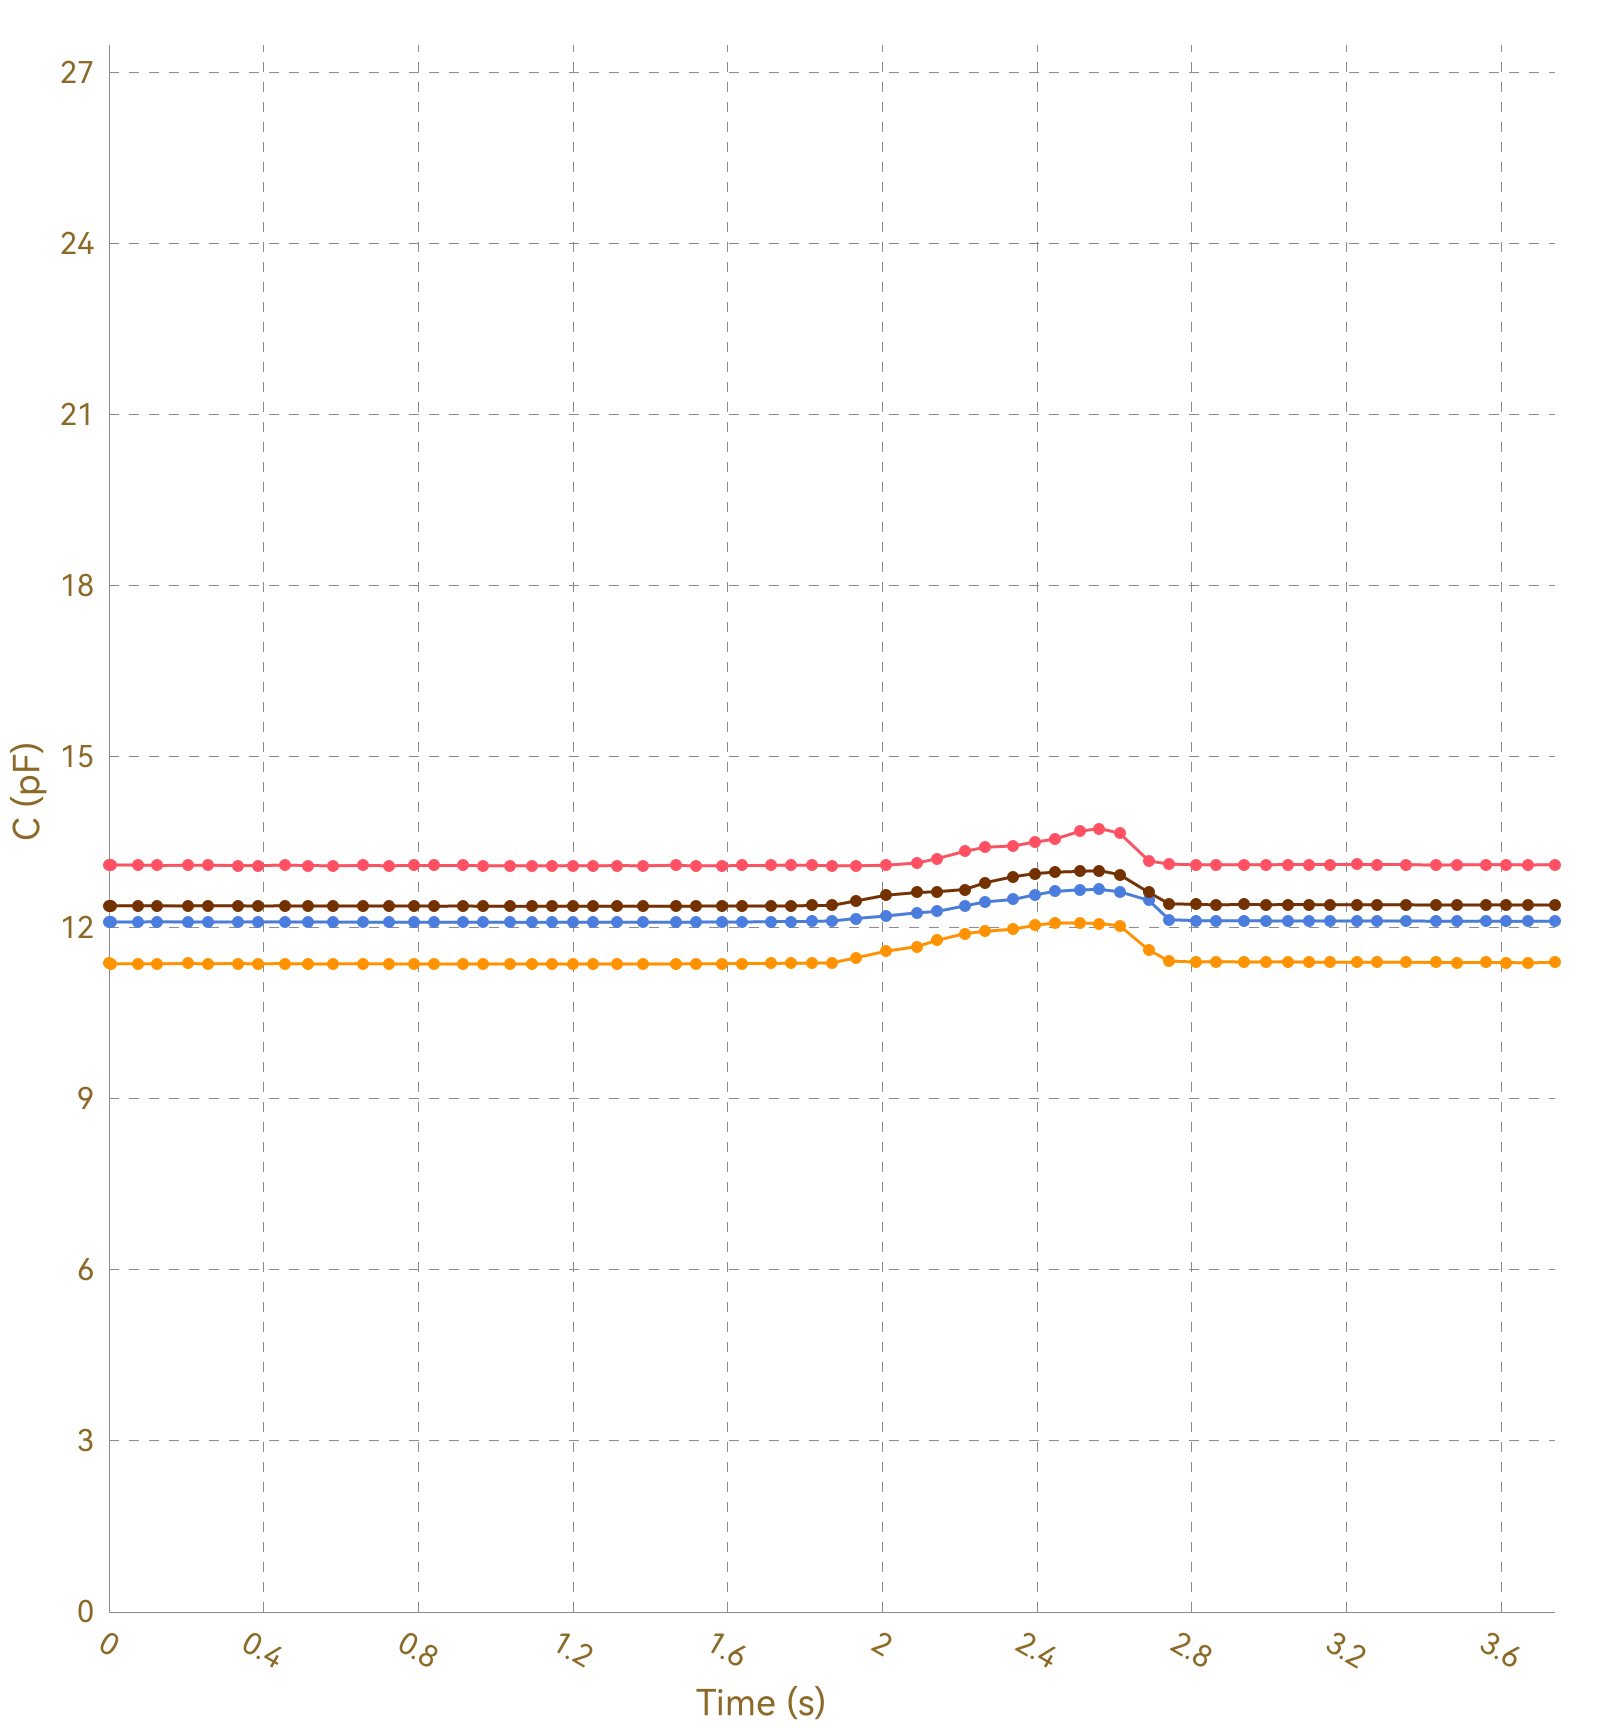

The table this chart was drawn from, first rows:
, Ch1, , Ch2, , Ch3, , Ch4, , Ch5, , Ch6, , Ch7, , Ch8, 
Time (s), C (pF), ΔC/C0 (%), C (pF), ΔC/C0 (%), C (pF), ΔC/C0 (%), C (pF), ΔC/C0 (%), C (pF), ΔC/C0 (%), C (pF), ΔC/C0 (%), C (pF), ΔC/C0 (%), C (pF), ΔC/C0 (%)
0.008, 13.1, 0.0000, 11.37, 0.0000, 12.11, 0.0000, 12.39, 0.0000, OL, OL, OL, OL, OL, OL, 0.0000, 0.0000
0.010, 13.1, 0.0000, 11.37, 0.0000, 12.1, 0.0000, 12.39, 0.0000, OL, OL, OL, OL, OL, OL, 0.0000, 0.0000
0.013, 13.09, 0.0000, 11.37, 0.0000, 12.11, 0.0000, 12.39, 0.0000, OL, OL, OL, OL, OL, OL, 0.0000, 0.0000
0.046, 13.1, 0.0000, 11.37, 0.0000, 12.11, 0.0000, 12.39, 0.0000, OL, OL, OL, OL, OL, OL, 0.0000, 0.0000
0.049, 13.09, 0.0000, 11.37, 0.0000, 12.11, 0.0000, 12.39, 0.0000, OL, OL, OL, OL, OL, OL, 0.0000, 0.0000
0.074, 13.1, 0.0000, 11.37, 0.0000, 12.1, 0.0000, 12.39, 0.0000, OL, OL, OL, OL, OL, OL, 0.0000, 0.0000
0.076, 13.1, 0.0000, 11.37, 0.0000, 12.1, 0.0000, 12.38, 0.0000, OL, OL, OL, OL, OL, OL, 0.0000, 0.0000
0.102, 13.1, 0.0000, 11.38, 0.0000, 12.1, 0.0000, 12.39, 0.0000, OL, OL, OL, OL, OL, OL, 0.0000, 0.0000
0.104, 13.1, 0.0000, 11.37, 0.0000, 12.1, 0.0000, 12.39, 0.0000, OL, OL, OL, OL, OL, OL, 0.0000, 0.0000
0.122, 13.09, 0.0000, 11.37, 0.0000, 12.1, 0.0000, 12.39, 0.0000, OL, OL, OL, OL, OL, OL, 0.0000, 0.0000
0.125, 13.1, 0.0000, 11.37, 0.0000, 12.1, 0.0000, 12.39, 0.0000, OL, OL, OL, OL, OL, OL, 0.0000, 0.0000
0.127, 13.1, 0.0000, 11.37, 0.0000, 12.11, 0.0000, 12.39, 0.0000, OL, OL, OL, OL, OL, OL, 0.0000, 0.0000
0.130, 13.09, 0.0000, 11.38, 0.0000, 12.11, 0.0000, 12.39, 0.0000, OL, OL, OL, OL, OL, OL, 0.0000, 0.0000
0.132, 13.1, 0.0000, 11.37, 0.0000, 12.11, 0.0000, 12.38, 0.0000, OL, OL, OL, OL, OL, OL, 0.0000, 0.0000
0.135, 13.09, 0.0000, 11.38, 0.0000, 12.1, 0.0000, 12.39, 0.0000, OL, OL, OL, OL, OL, OL, 0.0000, 0.0000
0.168, 13.1, 0.0000, 11.37, 0.0000, 12.11, 0.0000, 12.38, 0.0000, OL, OL, OL, OL, OL, OL, 0.0000, 0.0000
0.170, 13.1, 0.0000, 11.37, 0.0000, 12.1, 0.0000, 12.39, 0.0000, OL, OL, OL, OL, OL, OL, 0.0000, 0.0000
0.173, 13.1, 0.0000, 11.37, 0.0000, 12.1, 0.0000, 12.38, 0.0000, OL, OL, OL, OL, OL, OL, 0.0000, 0.0000
0.203, 13.09, 0.0000, 11.37, 0.0000, 12.11, 0.0000, 12.39, 0.0000, OL, OL, OL, OL, OL, OL, 0.0000, 0.0000
0.207, 13.1, 0.0000, 11.37, 0.0000, 12.1, 0.0000, 12.39, 0.0000, OL, OL, OL, OL, OL, OL, 0.0000, 0.0000
0.241, 13.1, 0.0000, 11.37, 0.0000, 12.11, 0.0000, 12.39, 0.0000, OL, OL, OL, OL, OL, OL, 0.0000, 0.0000
0.243, 13.09, 0.0000, 11.37, 0.0000, 12.11, 0.0000, 12.39, 0.0000, OL, OL, OL, OL, OL, OL, 0.0000, 0.0000
0.246, 13.09, 0.0000, 11.37, 0.0000, 12.1, 0.0000, 12.38, 0.0000, OL, OL, OL, OL, OL, OL, 0.0000, 0.0000
0.248, 13.09, 0.0000, 11.38, 0.0000, 12.11, 0.0000, 12.38, 0.0000, OL, OL, OL, OL, OL, OL, 0.0000, 0.0000
0.251, 13.1, 0.0000, 11.37, 0.0000, 12.11, 0.0000, 12.39, 0.0000, OL, OL, OL, OL, OL, OL, 0.0000, 0.0000
0.255, 13.1, 0.0000, 11.37, 0.0000, 12.1, 0.0000, 12.38, 0.0000, OL, OL, OL, OL, OL, OL, 0.0000, 0.0000
0.262, 13.09, 0.0000, 11.37, 0.0000, 12.1, 0.0000, 12.39, 0.0000, OL, OL, OL, OL, OL, OL, 0.0000, 0.0000
0.294, 13.09, 0.0000, 11.37, 0.0000, 12.11, 0.0000, 12.38, 0.0000, OL, OL, OL, OL, OL, OL, 0.0000, 0.0000
0.300, 13.1, 0.0000, 11.37, 0.0000, 12.11, 0.0000, 12.39, 0.0000, OL, OL, OL, OL, OL, OL, 0.0000, 0.0000
0.302, 13.09, 0.0000, 11.37, 0.0000, 12.1, 0.0000, 12.39, 0.0000, OL, OL, OL, OL, OL, OL, 0.0000, 0.0000
0.333, 13.1, 0.0000, 11.37, 0.0000, 12.1, 0.0000, 12.39, 0.0000, OL, OL, OL, OL, OL, OL, 0.0000, 0.0000
0.336, 13.09, 0.0000, 11.37, 0.0000, 12.11, 0.0000, 12.39, 0.0000, OL, OL, OL, OL, OL, OL, 0.0000, 0.0000
0.339, 13.1, 0.0000, 11.37, 0.0000, 12.11, 0.0000, 12.38, 0.0000, OL, OL, OL, OL, OL, OL, 0.0000, 0.0000
0.341, 13.1, 0.0000, 11.37, 0.0000, 12.1, 0.0000, 12.38, 0.0000, OL, OL, OL, OL, OL, OL, 0.0000, 0.0000
0.371, 13.1, 0.0000, 11.37, 0.0000, 12.11, 0.0000, 12.39, 0.0000, OL, OL, OL, OL, OL, OL, 0.0000, 0.0000
0.375, 13.1, 0.0000, 11.37, 0.0000, 12.1, 0.0000, 12.39, 0.0000, OL, OL, OL, OL, OL, OL, 0.0000, 0.0000
0.377, 13.09, 0.0000, 11.37, 0.0000, 12.1, 0.0000, 12.39, 0.0000, OL, OL, OL, OL, OL, OL, 0.0000, 0.0000
0.384, 13.09, 0.0000, 11.37, 0.0000, 12.1, 0.0000, 12.39, 0.0000, OL, OL, OL, OL, OL, OL, 0.0000, 0.0000
0.386, 13.09, 0.0000, 11.37, 0.0000, 12.1, 0.0000, 12.39, 0.0000, OL, OL, OL, OL, OL, OL, 0.0000, 0.0000
0.415, 13.1, 0.0000, 11.37, 0.0000, 12.11, 0.0000, 12.39, 0.0000, OL, OL, OL, OL, OL, OL, 0.0000, 0.0000
0.421, 13.09, 0.0000, 11.37, 0.0000, 12.11, 0.0000, 12.39, 0.0000, OL, OL, OL, OL, OL, OL, 0.0000, 0.0000
0.423, 13.09, 0.0000, 11.37, 0.0000, 12.1, 0.0000, 12.39, 0.0000, OL, OL, OL, OL, OL, OL, 0.0000, 0.0000
0.454, 13.09, 0.0000, 11.37, 0.0000, 12.1, 0.0000, 12.38, 0.0000, OL, OL, OL, OL, OL, OL, 0.0000, 0.0000
0.457, 13.09, 0.0000, 11.37, 0.0000, 12.11, 0.0000, 12.39, 0.0000, OL, OL, OL, OL, OL, OL, 0.0000, 0.0000
0.460, 13.1, 0.0000, 11.37, 0.0000, 12.1, 0.0000, 12.39, 0.0000, OL, OL, OL, OL, OL, OL, 0.0000, 0.0000
0.462, 13.1, 0.0000, 11.37, 0.0000, 12.1, 0.0000, 12.38, 0.0000, OL, OL, OL, OL, OL, OL, 0.0000, 0.0000
0.492, 13.09, 0.0000, 11.37, 0.0000, 12.1, 0.0000, 12.38, 0.0000, OL, OL, OL, OL, OL, OL, 0.0000, 0.0000
0.496, 13.1, 0.0000, 11.37, 0.0000, 12.1, 0.0000, 12.39, 0.0000, OL, OL, OL, OL, OL, OL, 0.0000, 0.0000
0.499, 13.09, 0.0000, 11.37, 0.0000, 12.1, 0.0000, 12.39, 0.0000, OL, OL, OL, OL, OL, OL, 0.0000, 0.0000
0.501, 13.1, 0.0000, 11.37, 0.0000, 12.1, 0.0000, 12.38, 0.0000, OL, OL, OL, OL, OL, OL, 0.0000, 0.0000
0.515, 13.1, 0.0000, 11.37, 0.0000, 12.1, 0.0000, 12.39, 0.0000, OL, OL, OL, OL, OL, OL, 0.0000, 0.0000
0.518, 13.1, 0.0000, 11.37, 0.0000, 12.1, 0.0000, 12.38, 0.0000, OL, OL, OL, OL, OL, OL, 0.0000, 0.0000
0.523, 13.1, 0.0000, 11.37, 0.0000, 12.1, 0.0000, 12.39, 0.0000, OL, OL, OL, OL, OL, OL, 0.0000, 0.0000
0.538, 13.09, 0.0000, 11.37, 0.0000, 12.1, 0.0000, 12.38, 0.0000, OL, OL, OL, OL, OL, OL, 0.0000, 0.0000
0.578, 13.09, 0.0000, 11.37, 0.0000, 12.1, 0.0000, 12.38, 0.0000, OL, OL, OL, OL, OL, OL, 0.0000, 0.0000
0.581, 13.1, 0.0000, 11.37, 0.0000, 12.1, 0.0000, 12.39, 0.0000, OL, OL, OL, OL, OL, OL, 0.0000, 0.0000
0.583, 13.1, 0.0000, 11.37, 0.0000, 12.1, 0.0000, 12.38, 0.0000, OL, OL, OL, OL, OL, OL, 0.0000, 0.0000
0.586, 13.09, 0.0000, 11.37, 0.0000, 12.1, 0.0000, 12.38, 0.0000, OL, OL, OL, OL, OL, OL, 0.0000, 0.0000
0.588, 13.09, 0.0000, 11.37, 0.0000, 12.1, 0.0000, 12.38, 0.0000, OL, OL, OL, OL, OL, OL, 0.0000, 0.0000
... 324 more rows
